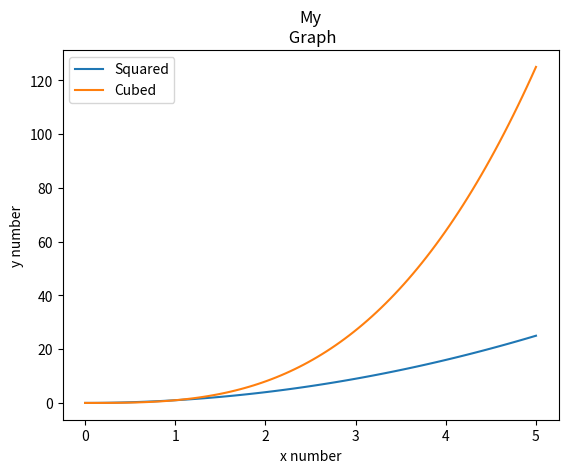

Write the Python code that produced this figure.
import matplotlib.pyplot as plt
import numpy as np


## Define variable
x = np.linspace(0, 5, 100)
y1 = x**2
y2 = x**3

### Plot
plt.plot(x, y1)
plt.plot(x, y2)

##plt.subplot(1,2,1).plot(x1, y1, label = 'First graph')
##plt.subplot(1,2,2).plot(x2, y2, label = 'Second graph')

xlabel = ('x number')
plt.xlabel(xlabel)

ylabel = {'y' : 'y number'}
plt.ylabel(ylabel['y'])

plt.title('My\n Graph')

##plt.xlim([-2, 6])
##plt.ylim([-10, 130])

labels = ('Squared', 'Cubed')
plt.legend(labels)
##plt.legend()

plt.show()

##plt.savefig('MyFig.png', dpi=100)
